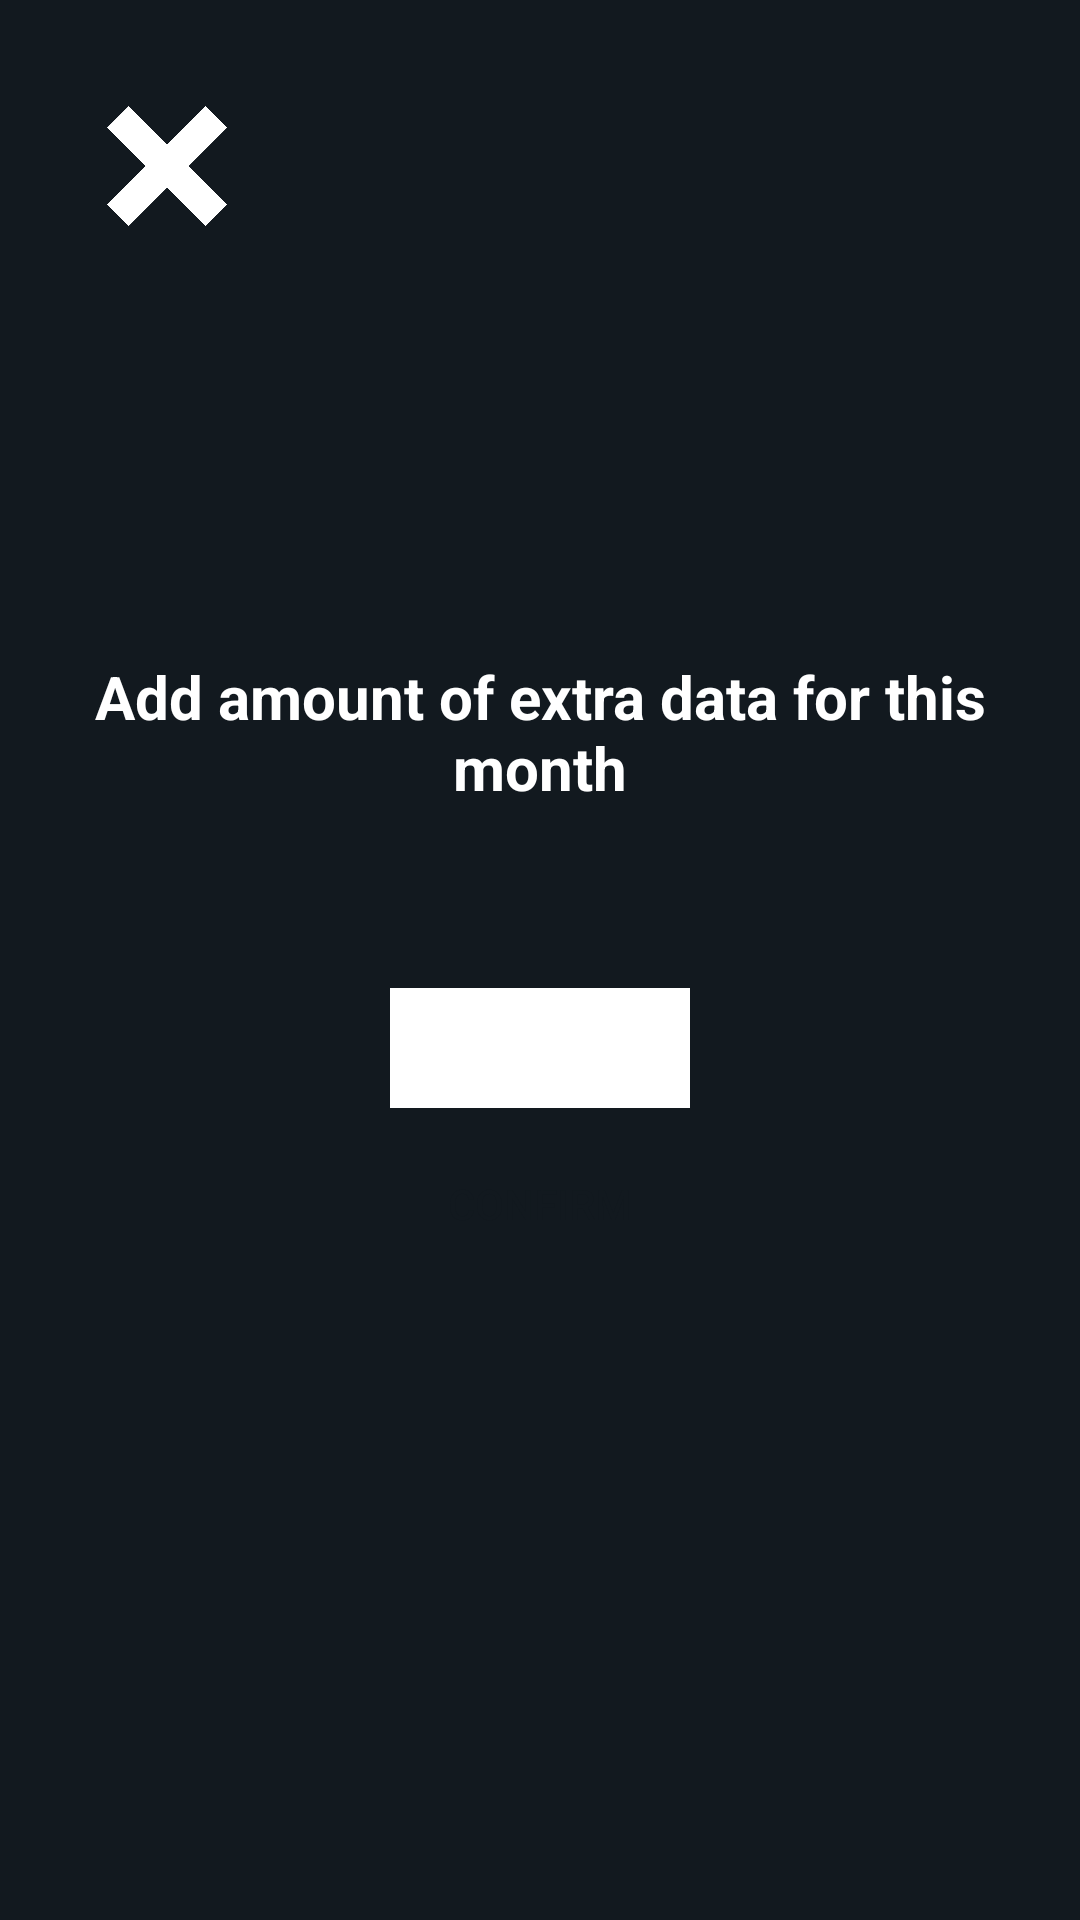

This screen was rendered from an Android layout file. Write that file and the resources it references.
<!-- AndroidManifest.xml: application theme AppTheme -->
<!-- res/layout/raise_data_limit_dialog.xml -->
<?xml version="1.0" encoding="utf-8"?>
<RelativeLayout
    xmlns:android="http://schemas.android.com/apk/res/android"
    android:layout_width="match_parent"
    android:layout_height="match_parent"
    android:background="@color/dark_blue"
    >

    <ImageView
        android:layout_width="50dp"
        android:layout_height="50dp"
        android:src="@drawable/close_button"
        android:layout_marginTop="30dp"
        android:layout_marginStart="30dp"
        />

    <LinearLayout
        android:layout_width="match_parent"
        android:layout_height="wrap_content"
        android:orientation="vertical"
        android:layout_centerInParent="true"
        >

        <TextView
            android:layout_width="match_parent"
            android:layout_height="wrap_content"
            android:text="Add amount of extra data for this month"
            android:gravity="center"
            android:textSize="20sp"
            android:textColor="@color/white"
            android:textStyle="bold"
            android:layout_marginBottom="40dp"
            />

        <EditText
            android:id="@+id/extraData"
            android:layout_width="100dp"
            android:layout_height="40dp"
            android:background="@color/white"
            android:layout_marginTop="20sp"
            android:layout_gravity="center"
            android:inputType="number"
            android:textColor="@color/dark_blue"
            android:gravity="center"

            />

        <Button
            android:id="@+id/confirm"
            android:layout_width="match_parent"
            android:layout_height="40dp"
            android:background="@drawable/rounded_button"
            android:text="@string/confirm"
            android:textColor="@color/dark_blue"
            android:layout_marginStart="30dp"
            android:layout_marginEnd="30dp"
            android:layout_marginTop="12dp"
            />

    </LinearLayout>

</RelativeLayout>
<!-- resources referenced by this layout -->
<resources>
  <color name="dark_blue">#12191F</color>
  <color name="white">#FFFFFF</color>
  <!-- drawable close_button: png bitmap (drawable-v21, 15883 bytes) -->
  <string name="confirm">CONFIRM</string>
  <style name="AppTheme" parent="Theme.AppCompat.NoActionBar">
          
          <item name="colorPrimary">@color/dark_blue</item>
          <item name="colorPrimaryDark">@color/dark_blue</item>
          <item name="colorAccent">@color/colorAccent</item>
      </style>
  <color name="colorAccent">#90EFB3</color>
</resources>
